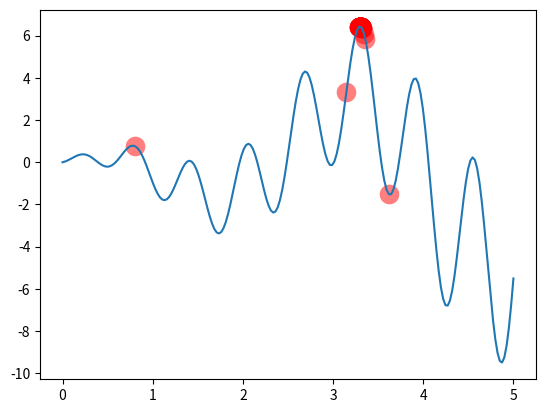

This figure's Python source:
# [redacted]
# date 2020-04-28

import numpy as np
# import matplotlib
import matplotlib.pyplot as plt
# matplotlib.pyplot as plt
# matplotlib.use('TkAgg')
# matplotlib.use('Qt5Agg')

DNA_SIZE = 10  # DNA length
POP_SIZE = 100  # population size
CROSS_RATE = 0.8  # mating probability (DNA crossover)
MUTATION_RATE = 0.003  # mutation probability
N_GENERATIONS = 200
X_BOUND = [0, 5]  # x upper and lower bounds


def F(x):  # 根据x 求 y
    return np.sin(10 * x) * x + np.cos(2 * x) * x  # to find the maximum of this function


# find non-zero fitness for selection
def get_fitness(pred):   # 适应度最高的
    return pred + 1e-3 - np.min(pred)


# convert binary DNA to decimal and normalize it to a range(0, 5)
def translateDNA(pop):  # 转换DNA
    return pop.dot(2 ** np.arange(DNA_SIZE)[::-1]) / float(2 ** DNA_SIZE - 1) * X_BOUND[1]


def select(pop, fitness):  # nature selection wrt pop's fitness
    idx = np.random.choice(np.arange(POP_SIZE), size=POP_SIZE, replace=True,
                           p=fitness / fitness.sum())
    return pop[idx]


def crossover(parent, pop):  # mating process (genes crossover)
    if np.random.rand() < CROSS_RATE:
        i_ = np.random.randint(0, POP_SIZE, size=1)  # select another individual from pop
        cross_points = np.random.randint(0, 2, size=DNA_SIZE).astype(np.bool)  # choose crossover points
        parent[cross_points] = pop[i_, cross_points]  # mating and produce one child
    return parent


def mutate(child):
    for point in range(DNA_SIZE):
        if np.random.rand() < MUTATION_RATE:
            child[point] = 1 if child[point] == 0 else 0
    return child


pop = np.random.randint(2, size=(POP_SIZE, DNA_SIZE))  # initialize the pop DNA

plt.ion()  # something about plotting
x = np.linspace(*X_BOUND, 200)
plt.plot(x, F(x))

for _ in range(N_GENERATIONS):
    F_values = F(translateDNA(pop))  # compute function value by extracting DNA

    # something about plotting
    if 'sca' in globals():
        sca.remove()
    sca = plt.scatter(translateDNA(pop), F_values, s=200, lw=0, c='red', alpha=0.5);
    plt.pause(0.05)

    # GA part (evolution)
    fitness = get_fitness(F_values)
    print("Most fitted DNA: ", pop[np.argmax(fitness), :])
    pop = select(pop, fitness)
    pop_copy = pop.copy()
    for parent in pop:
        child = crossover(parent, pop_copy)
        child = mutate(child)
        parent[:] = child  # parent is replaced by its child

plt.ioff()
plt.show()
